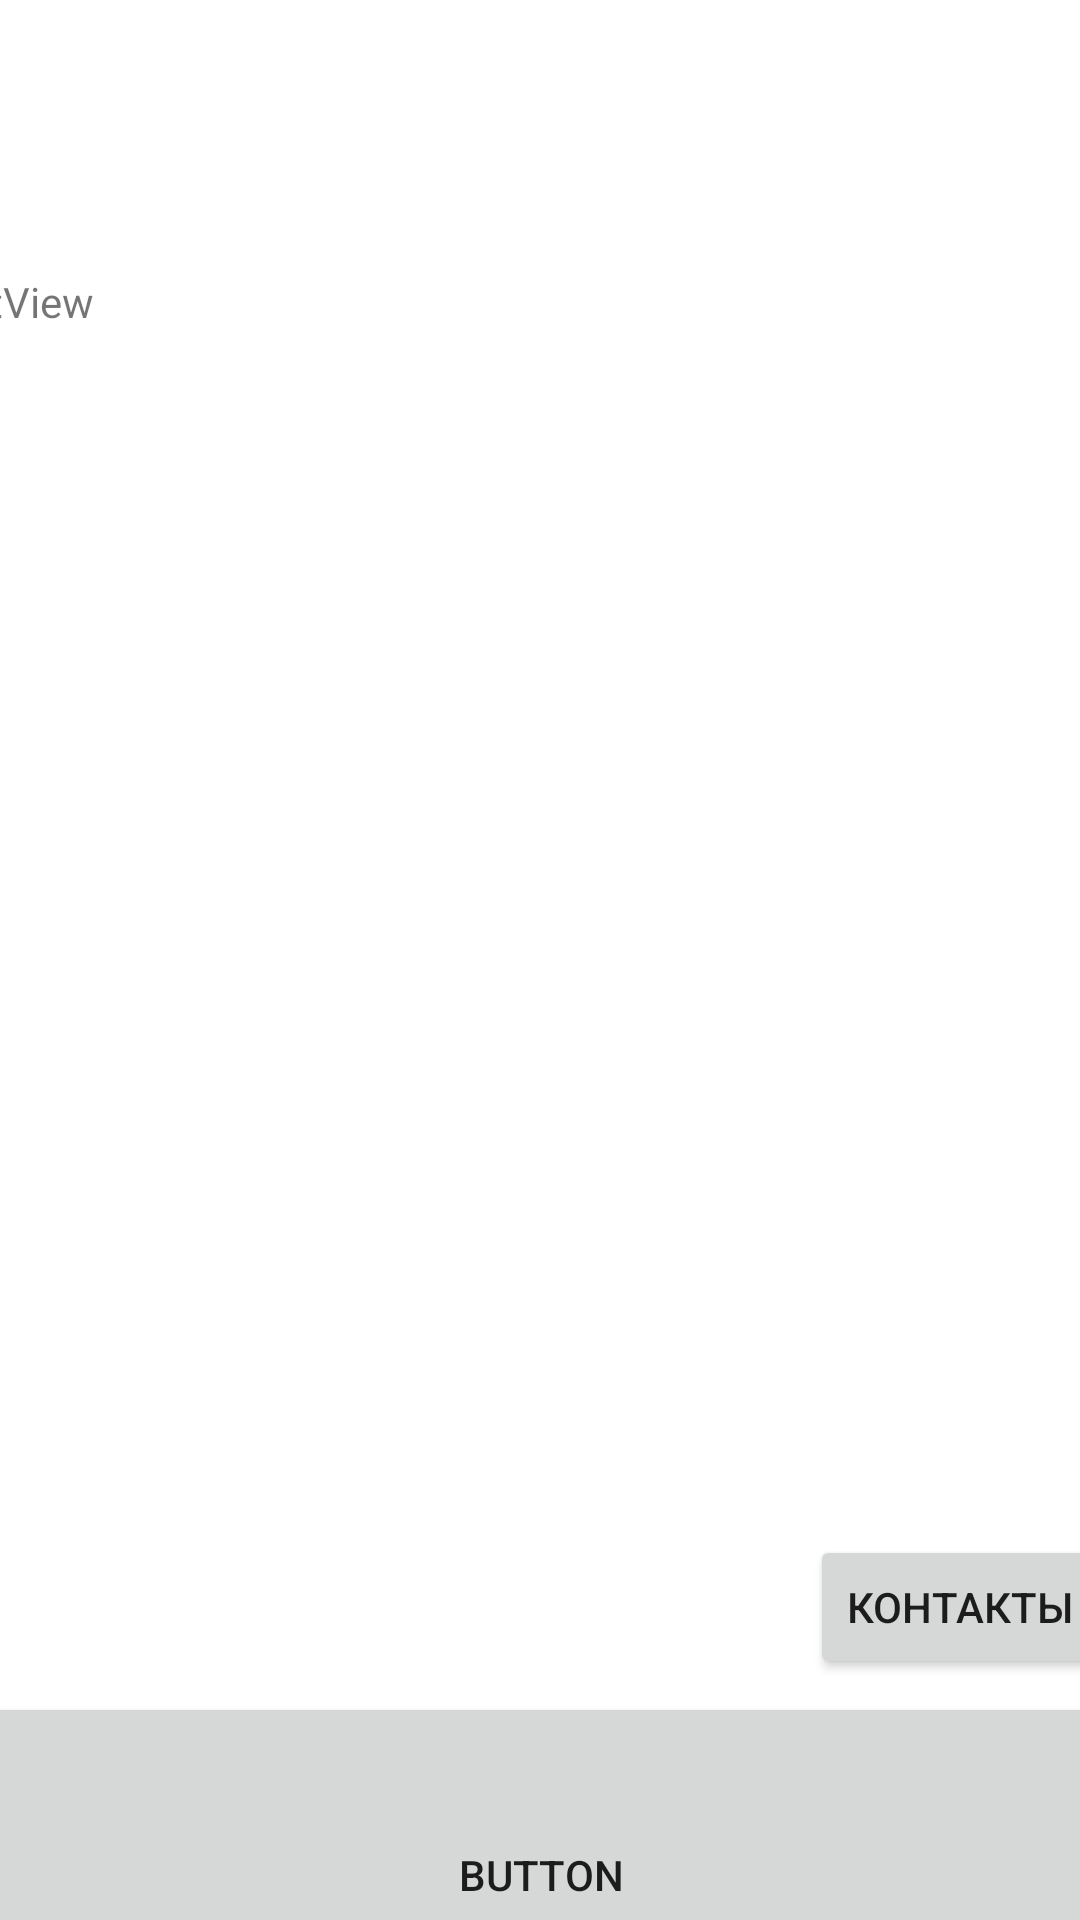

The Android layout XML behind this screen, and the referenced resources:
<!-- AndroidManifest.xml: application theme AppTheme -->
<!-- res/layout/activity_first.xml -->
<?xml version="1.0" encoding="utf-8"?>
<androidx.constraintlayout.widget.ConstraintLayout xmlns:android="http://schemas.android.com/apk/res/android"
    xmlns:app="http://schemas.android.com/apk/res-auto"
    xmlns:tools="http://schemas.android.com/tools"
    android:layout_width="match_parent"
    android:layout_height="match_parent"
    tools:context=".FirstActivity">

    <Button
        android:id="@+id/toSecond"
        android:layout_width="412dp"
        android:layout_height="122dp"
        android:layout_marginTop="610dp"
        android:text="Button"
        app:layout_constraintBottom_toBottomOf="parent"
        app:layout_constraintEnd_toEndOf="parent"
        app:layout_constraintStart_toStartOf="parent"
        app:layout_constraintTop_toTopOf="parent" />

    <TextView
        android:id="@+id/textView"
        android:layout_width="412dp"
        android:layout_height="300dp"
        android:layout_marginTop="114dp"
        android:layout_marginBottom="196dp"
        android:text="TextView"
        app:layout_constraintBottom_toTopOf="@+id/toSecond"
        app:layout_constraintEnd_toEndOf="parent"
        app:layout_constraintStart_toStartOf="parent"
        app:layout_constraintTop_toTopOf="parent" />

    <Button
        android:id="@+id/button6"
        android:layout_width="wrap_content"
        android:layout_height="wrap_content"
        android:layout_marginStart="295dp"
        android:layout_marginTop="132dp"
        android:layout_marginEnd="16dp"
        android:layout_marginBottom="16dp"
        android:text="Контакты"
        app:layout_constraintBottom_toTopOf="@+id/toSecond"
        app:layout_constraintEnd_toEndOf="parent"
        app:layout_constraintStart_toStartOf="parent"
        app:layout_constraintTop_toBottomOf="@+id/textView" />
</androidx.constraintlayout.widget.ConstraintLayout>
<!-- resources referenced by this layout -->
<resources>
  <style name="AppTheme" parent="Theme.AppCompat.Light.DarkActionBar">
          <item name="colorPrimary">@color/purple_700</item>
          <item name="colorPrimaryDark">@color/purple_200</item>
          <item name="colorAccent">@color/teal_200</item>
          <item name="android:windowBackground">@color/design_default_color_background</item>
          <item name="android:windowNoTitle">true</item>
      </style>
  <!-- not gathered from this repository: default colours our renderer supplied (Android Studio template values) -->
  <color name="purple_200">#FFBB86FC</color>
  <color name="purple_700">#FF3700B3</color>
  <color name="teal_200">#FF03DAC5</color>
</resources>
